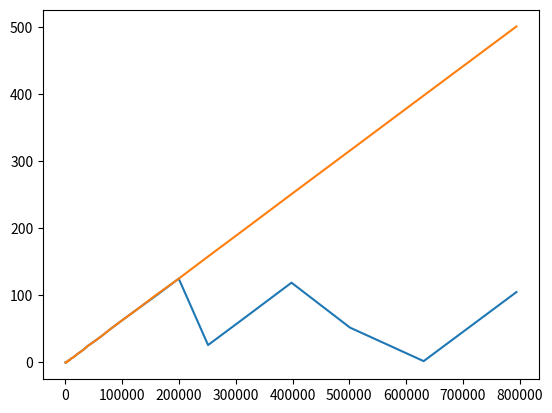

The matplotlib source for this figure:
import numpy as np
import time
#from scipy import fftpack
from numpy import fft as fftpack
# from numba import njit
# import numba as nb
# import pyteomics.mass as ms

mass_diff_c = 1.0033
massavgine = 111.1254
avgine = np.array([4.9384, 7.7583, 1.3577, 1.4773, 0.0417])
isotopes = np.array([[[12., 98.90], [13.0033548, 1.10], [0, 0], [0, 0]],
                     [[1.0078250, 99.985], [2.0141018, 0.015], [0, 0], [0, 0]],
                     [[14.0030740, 99.634], [15.0001089, 0.367], [0, 0], [0, 0]],
                     [[15.9949146, 99.772], [16.9991315, 0.038], [17.9991605, 0.2], [0, 0]],
                     [[31.9720707, 95.02], [32.9714585, 0.75], [33.9678668, 4.21], [35.9760809, 0.02]]])


# @njit(fastmath=True)
def makemass(testmass):
    num = testmass / massavgine * avgine
    intnum = np.array([int(round(n)) for n in num])
    x = intnum * isotopes[:, 0, 0]
    minmassint = np.sum(x)
    formula = ""
    if intnum[0] != 0:
        formula = formula + "C" + str(intnum[0])
    if intnum[1] != 0:
        formula = formula + "H" + str(intnum[1])
    if intnum[2] != 0:
        formula = formula + "N" + str(intnum[2])
    if intnum[3] != 0:
        formula = formula + "O" + str(intnum[3])
    if intnum[4] != 0:
        formula = formula + "S" + str(intnum[4])
    return formula, minmassint, intnum


isolength = 128
buffer = np.zeros(isolength)
h = np.array([1, 0.00015, 0, 0])
c = np.array([1, 0.011, 0, 0])
n = np.array([1, 0.0037, 0, 0])
o = np.array([1, 0.0004, 0.002, 0])
s = np.array([1, 0.0079, 0.044, 0])
h = np.append(h, buffer)
c = np.append(c, buffer)
n = np.append(n, buffer)
o = np.append(o, buffer)
s = np.append(s, buffer)

dt = np.dtype(np.complex128)
hft = fftpack.rfft(h).astype(dt)
cft = fftpack.rfft(c).astype(dt)
nft = fftpack.rfft(n).astype(dt)
oft = fftpack.rfft(o).astype(dt)
sft = fftpack.rfft(s).astype(dt)


# @njit(fastmath=True)
def isojim(isolist, length=isolength):
    """Thanks to Jim Prell for Sketching this Code"""
    numc = isolist[0]
    numh = isolist[1]
    numn = isolist[2]
    numo = isolist[3]
    nums = isolist[4]

    allft = cft ** numc * hft ** numh * nft ** numn * oft ** numo * sft ** nums

    # with nb.objmode(allift='float64[:]'):
    #    allift = fftpack.irfft(allft)
    allift = np.abs(fftpack.irfft(allft))
    # allift = np.abs(allift)
    allift = allift / np.amax(allift)
    return allift  # .astype(nb.float64)


# @njit(fastmath=True)
def predict_charge(mass):
    """
    Give predicted native charge state of species of defined mass
    https://www.pnas.org/content/107/5/2007.long
    :param mass: Mass in Da
    :return: Float, predicted average native charge state
    """
    m = 0.0467
    s = 0.533
    nativez = m * (mass ** s)
    return nativez


# @njit(fastmath=True)
def calc_averagine_isotope_dist(mass, mono=False, charge=None, adductmass=1.007276467, crop=False, **kwargs):
    formula, minmassint, isolist = makemass(mass)
    # print(isolist)
    intensities = isojim(isolist)
    if mono:
        minmassint = mass
    masses = np.arange(0, len(intensities)) + minmassint
    dist = np.zeros((len(masses), 2))
    dist[:, 0] = masses
    dist[:, 1] = intensities
    if not mono:
        dist = correct_avg(dist, mass)
    # print(ms.calculate_mass(formula=formula, average=True))
    # print(np.average(dist[:, 0], weights=dist[:, 1]))
    # print(minmassint)
    if charge == "Auto":
        z = predict_charge(mass)
    elif charge is not None:
        z = float(charge)
    else:
        z = 1.0

    if adductmass is None:
        adductmass = 0.0

    if z is not None and z != 0:
        dist[:, 0] = (dist[:, 0] + z * adductmass) / z

    if crop:
        b1 = dist[:, 1] > np.amax(dist[:, 1]) * 0.01
        dist = dist[b1]

    return dist


# @njit(fastmath=True)
def correct_avg(dist, mass):
    """Note, switched from weighted average to peak correction"""
    avg = dist[np.argmax(dist[:, 1]), 0]  # np.average(dist[:, 0], weights=dist[:, 1])
    dist[:, 0] = dist[:, 0] - avg + mass
    return dist


def get_apex_mono_diff(mass):
    dist = calc_averagine_isotope_dist(mass)
    apex = dist[np.argmax(dist[:, 1]), 0]
    mono = dist[0, 0]
    diff = apex - mono
    return diff


def predict_apex_mono_diff(mass):
    m = 0.00063139
    b = -0.53143767
    fit = m * mass + b
    if fit < 0:
        fit = 0
    return round(fit)


if __name__ == "__main__":
    x = 10 ** np.arange(2, 6, 0.1)
    y = [get_apex_mono_diff(m) for m in x]
    fit = np.polyfit(x, y, 1)
    print(fit)
    fitdat = [predict_apex_mono_diff(m) for m in x]
    import matplotlib.pyplot as plt

    plt.plot(x, y)
    plt.plot(x, fitdat)
    plt.show()

    exit()
    mval = 1000000
    startime = time.perf_counter()
    dist = calc_averagine_isotope_dist(mval)
    endtime = time.perf_counter()
    print(endtime - startime)
    plt.plot(dist[:, 0], dist[:, 1])
    plt.show()
